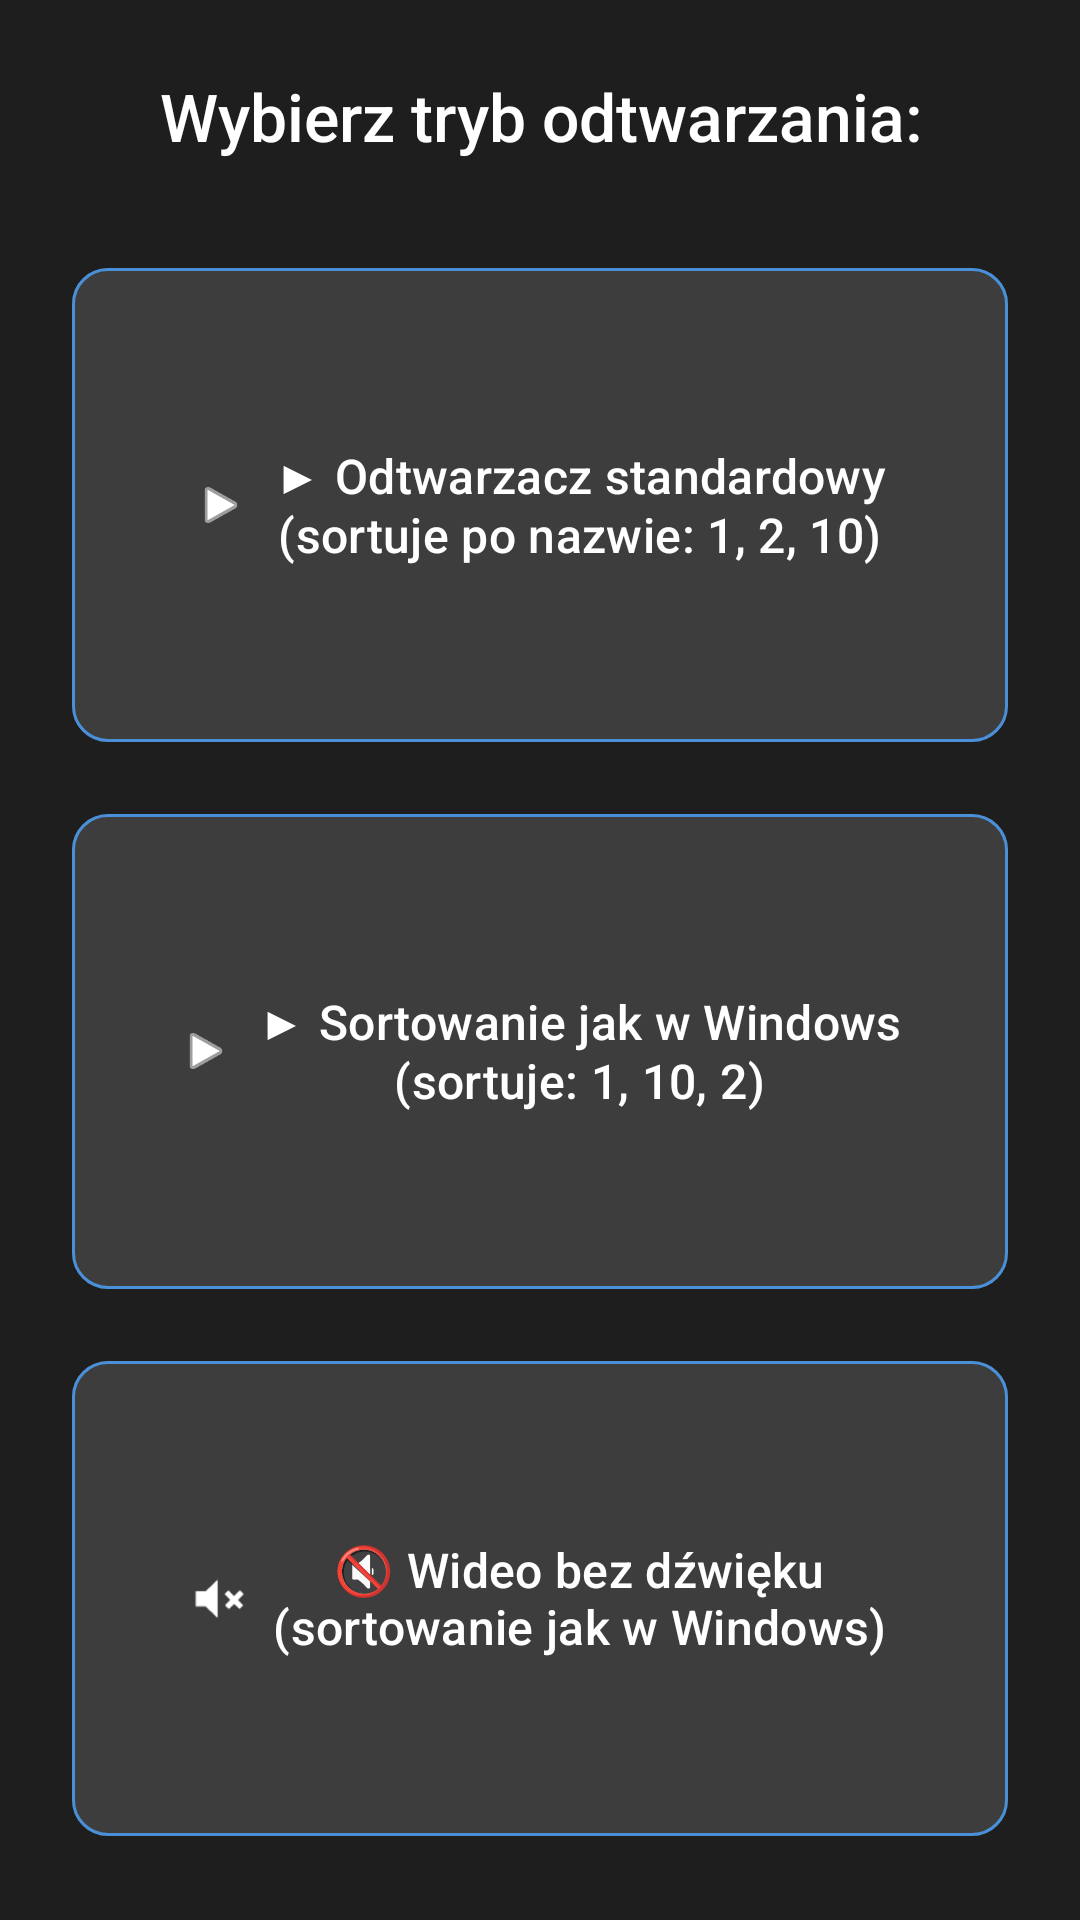

Write the Android layout XML for this screen, with the resource values it uses.
<!-- AndroidManifest.xml: activity theme Theme.FileStreaming -->
<!-- res/layout/activity_launcher.xml -->
<?xml version="1.0" encoding="utf-8"?>

<LinearLayout xmlns:android="http://schemas.android.com/apk/res/android"
    xmlns:app="http://schemas.android.com/apk/res-auto"
    android:layout_width="match_parent"
    android:layout_height="match_parent"
    android:orientation="vertical"
    android:gravity="center"
    android:padding="24dp"
    android:background="@color/background_dark">

    <TextView
        android:layout_width="match_parent"
        android:layout_height="wrap_content"
        android:text="@string/choose_mode_title"
        android:textSize="22sp"
        android:textColor="@color/text_primary"
        android:gravity="center"
        android:fontFamily="sans-serif-medium"
        android:layout_marginBottom="32dp" />

    <com.google.android.material.button.MaterialButton
        android:id="@+id/btnStandard"
        style="@style/LauncherButton"
        android:layout_width="match_parent"
        android:layout_height="0dp"
        android:layout_weight="1"
        android:layout_marginBottom="16dp"
        android:text="@string/btn_standard"
        app:icon="@android:drawable/ic_media_play"
        app:iconGravity="textStart" />

    <com.google.android.material.button.MaterialButton
        android:id="@+id/btnWindowsSort"
        style="@style/LauncherButton"
        android:layout_width="match_parent"
        android:layout_height="0dp"
        android:layout_weight="1"
        android:layout_marginBottom="16dp"
        android:text="@string/btn_windows_sort"
        app:icon="@android:drawable/ic_media_play"
        app:iconGravity="textStart" />

    <com.google.android.material.button.MaterialButton
        android:id="@+id/btnMuted"
        style="@style/LauncherButton"
        android:layout_width="match_parent"
        android:layout_height="0dp"
        android:layout_weight="1"
        android:text="@string/btn_muted"
        app:icon="@android:drawable/ic_lock_silent_mode"
        app:iconGravity="textStart" />

</LinearLayout>
<!-- resources referenced by this layout -->
<resources>
  <color name="background_dark">#FF1E1E1E</color>
  <color name="text_primary">#FFFFFFFF</color>
  <string name="btn_muted">🔇 Wideo bez dźwięku\n(sortowanie jak w Windows)</string>
  <string name="btn_standard">▶ Odtwarzacz standardowy\n(sortuje po nazwie: 1, 2, 10)</string>
  <string name="btn_windows_sort">▶ Sortowanie jak w Windows\n(sortuje: 1, 10, 2)</string>
  <string name="choose_mode_title">Wybierz tryb odtwarzania:</string>
  <style name="LauncherButton" parent="Widget.Material3.Button">
          <item name="android:textSize">16sp</item>
          <item name="android:textAllCaps">false</item>
          <item name="android:gravity">center</item>
          <item name="backgroundTint">@color/button_bg</item>
          <item name="android:textColor">@color/text_primary</item>
          <item name="cornerRadius">12dp</item>
          <item name="strokeColor">@color/accent_blue</item>
          <item name="strokeWidth">1dp</item>
      </style>
  <style name="Theme.FileStreaming" parent="Theme.Material3.Dark.NoActionBar">
          <item name="colorPrimary">@color/accent_blue</item>
          <item name="colorOnPrimary">@color/white</item>
          <item name="colorPrimaryContainer">@color/accent_blue</item>
          <item name="colorSecondary">@color/accent_green</item>
          <item name="android:windowBackground">@color/background_dark</item>
          <item name="android:statusBarColor">@color/background_dark</item>
          <item name="android:navigationBarColor">@color/background_dark</item>
      </style>
  <color name="button_bg">#FF3D3D3D</color>
  <color name="accent_blue">#FF4A90D9</color>
  <color name="white">#FFFFFFFF</color>
  <color name="accent_green">#FF4CAF50</color>
</resources>
